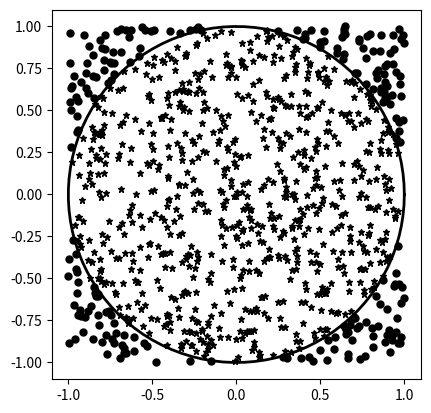

Write Python code to recreate this figure.
# compute_pi.py
import numpy as np
import matplotlib.pyplot as plt

N = 1000
count = 0
x = np.zeros([N, 1])
y = np.zeros([N, 1])
z = np.zeros([N, 1])
r = np.zeros([N, 1])

x = 2 * np.random.random((N, 1)) - 1
y = 2 * np.random.random((N, 1)) - 1
z = np.power(x, 2) + np.power(y, 2)
r = np.sqrt(z)

for i in range(N):
    if r[i] < 1:
        count = count + 1
        plt.plot(x[i], y[i], 'k*', markersize=5)
    else:
        plt.plot(x[i], y[i], 'ko', markersize=5)

t = np.linspace(0, 2 * np.pi, 100)
plt.plot(np.cos(t), np.sin(t), 'k', linewidth=2)
plt.axis('image')
plt.show()
Pi = 4 * count / N
print('Pi = %f' % Pi)
